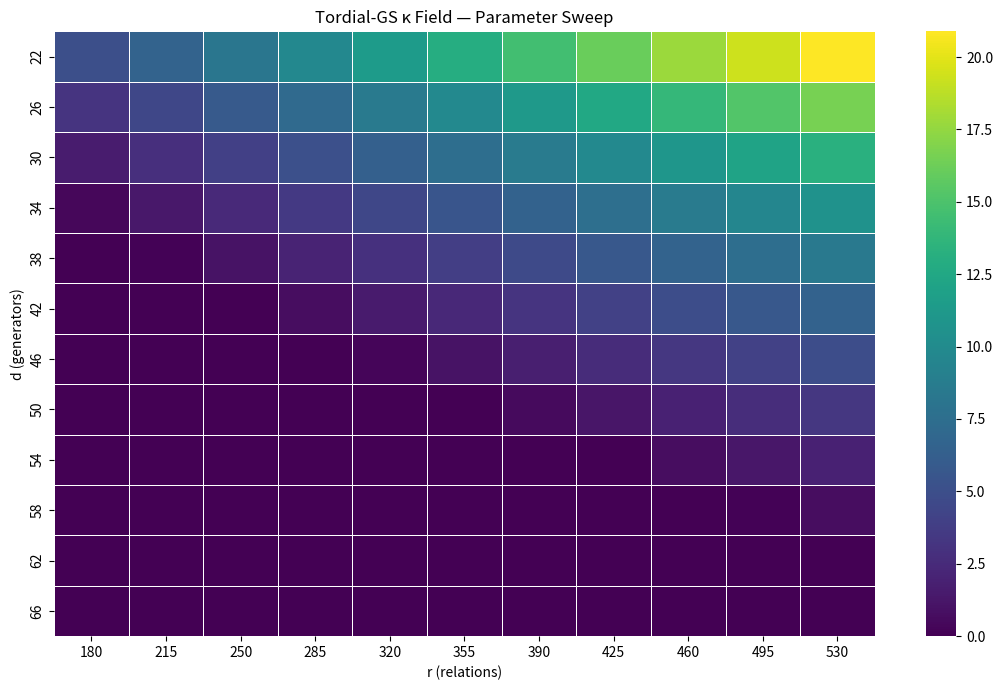
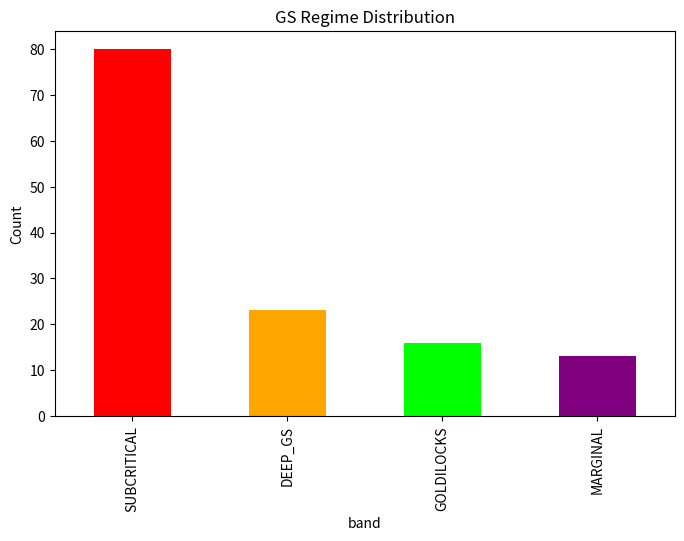

Reproduce these figures in Python, in order.
# gs_sweep.py
import math
import numpy as np
import pandas as pd
import matplotlib.pyplot as plt
import seaborn as sns
from typing import Tuple, List, Dict

class GSSweep:
    def __init__(self):
        self.PI_3D = 3.20442315
        self.PHI_OP = 1.65036
        self.GEAR_SHIFT = 1.04

    def compute_gs(self, d: int, r: int) -> Dict:
        """Return full Tordial-GS metrics for a (d,r) pair."""
        denom = 4 * self.PHI_OP * self.GEAR_SHIFT
        sigma_T = r - (d ** 2) / denom
        if sigma_T <= 0:
            return {"d": d, "r": r, "sigma_T": 0, "kappa_GS_T": 0,
                    "rho_GS_T": 0, "band": "SUBCRITICAL"}
        
        kappa = sigma_T / d
        rho = math.sqrt(sigma_T) / d
        
        band = self.classify_band(kappa, sigma_T)
        
        return {
            "d": d,
            "r": r,
            "sigma_T": round(sigma_T, 4),
            "kappa_GS_T": round(kappa, 4),
            "rho_GS_T": round(rho, 4),
            "band": band
        }

    def classify_band(self, kappa: float, sigma: float) -> str:
        if kappa < 3.2 or sigma < 40:
            return "SUBCRITICAL"
        elif 3.2 <= kappa < 5.0:
            return "MARGINAL"
        elif 5.0 <= kappa <= 8.5 and sigma > 90:
            return "GOLDILOCKS"
        else:
            return "DEEP_GS"

    def run_sweep(self, 
                  d_range: Tuple[int, int, int] = (22, 68, 4),
                  r_range: Tuple[int, int, int] = (180, 560, 35)) -> pd.DataFrame:
        """Full grid sweep."""
        results = []
        d_vals = range(*d_range)
        r_vals = range(*r_range)

        print(f"[+] Sweeping {len(d_vals)} × {len(r_vals)} = {len(d_vals)*len(r_vals)} configurations...\n")
        
        for d in d_vals:
            for r in r_vals:
                res = self.compute_gs(d, r)
                results.append(res)
                if res["band"] == "GOLDILOCKS":
                    print(f"  ✓ GOLDILOCKS → d={d:2d} r={r:3d}  κ={res['kappa_GS_T']:.3f}  σ={res['sigma_T']:.1f}")

        df = pd.DataFrame(results)
        df.to_csv("gs_sweep_results.csv", index=False)
        print(f"\n[+] Sweep complete. Results saved to gs_sweep_results.csv")
        return df

    def plot_heatmap(self, df: pd.DataFrame):
        pivot = df.pivot(index="d", columns="r", values="kappa_GS_T")
        plt.figure(figsize=(11, 7))
        sns.heatmap(pivot, cmap="viridis", annot=False, linewidths=0.5)
        plt.title("Tordial-GS κ Field — Parameter Sweep")
        plt.xlabel("r (relations)")
        plt.ylabel("d (generators)")
        plt.tight_layout()
        plt.savefig("gs_kappa_heatmap.png", dpi=240)
        plt.show()

        # Band distribution
        plt.figure(figsize=(8, 5))
        df["band"].value_counts().plot(kind='bar', color=['red','orange','lime','purple'])
        plt.title("GS Regime Distribution")
        plt.ylabel("Count")
        plt.savefig("gs_band_distribution.png", dpi=200)
        plt.show()


# ========================== CLI ==========================
if __name__ == "__main__":
    sweep = GSSweep()
    df = sweep.run_sweep(d_range=(22, 68, 4), r_range=(180, 560, 35))
    sweep.plot_heatmap(df)
